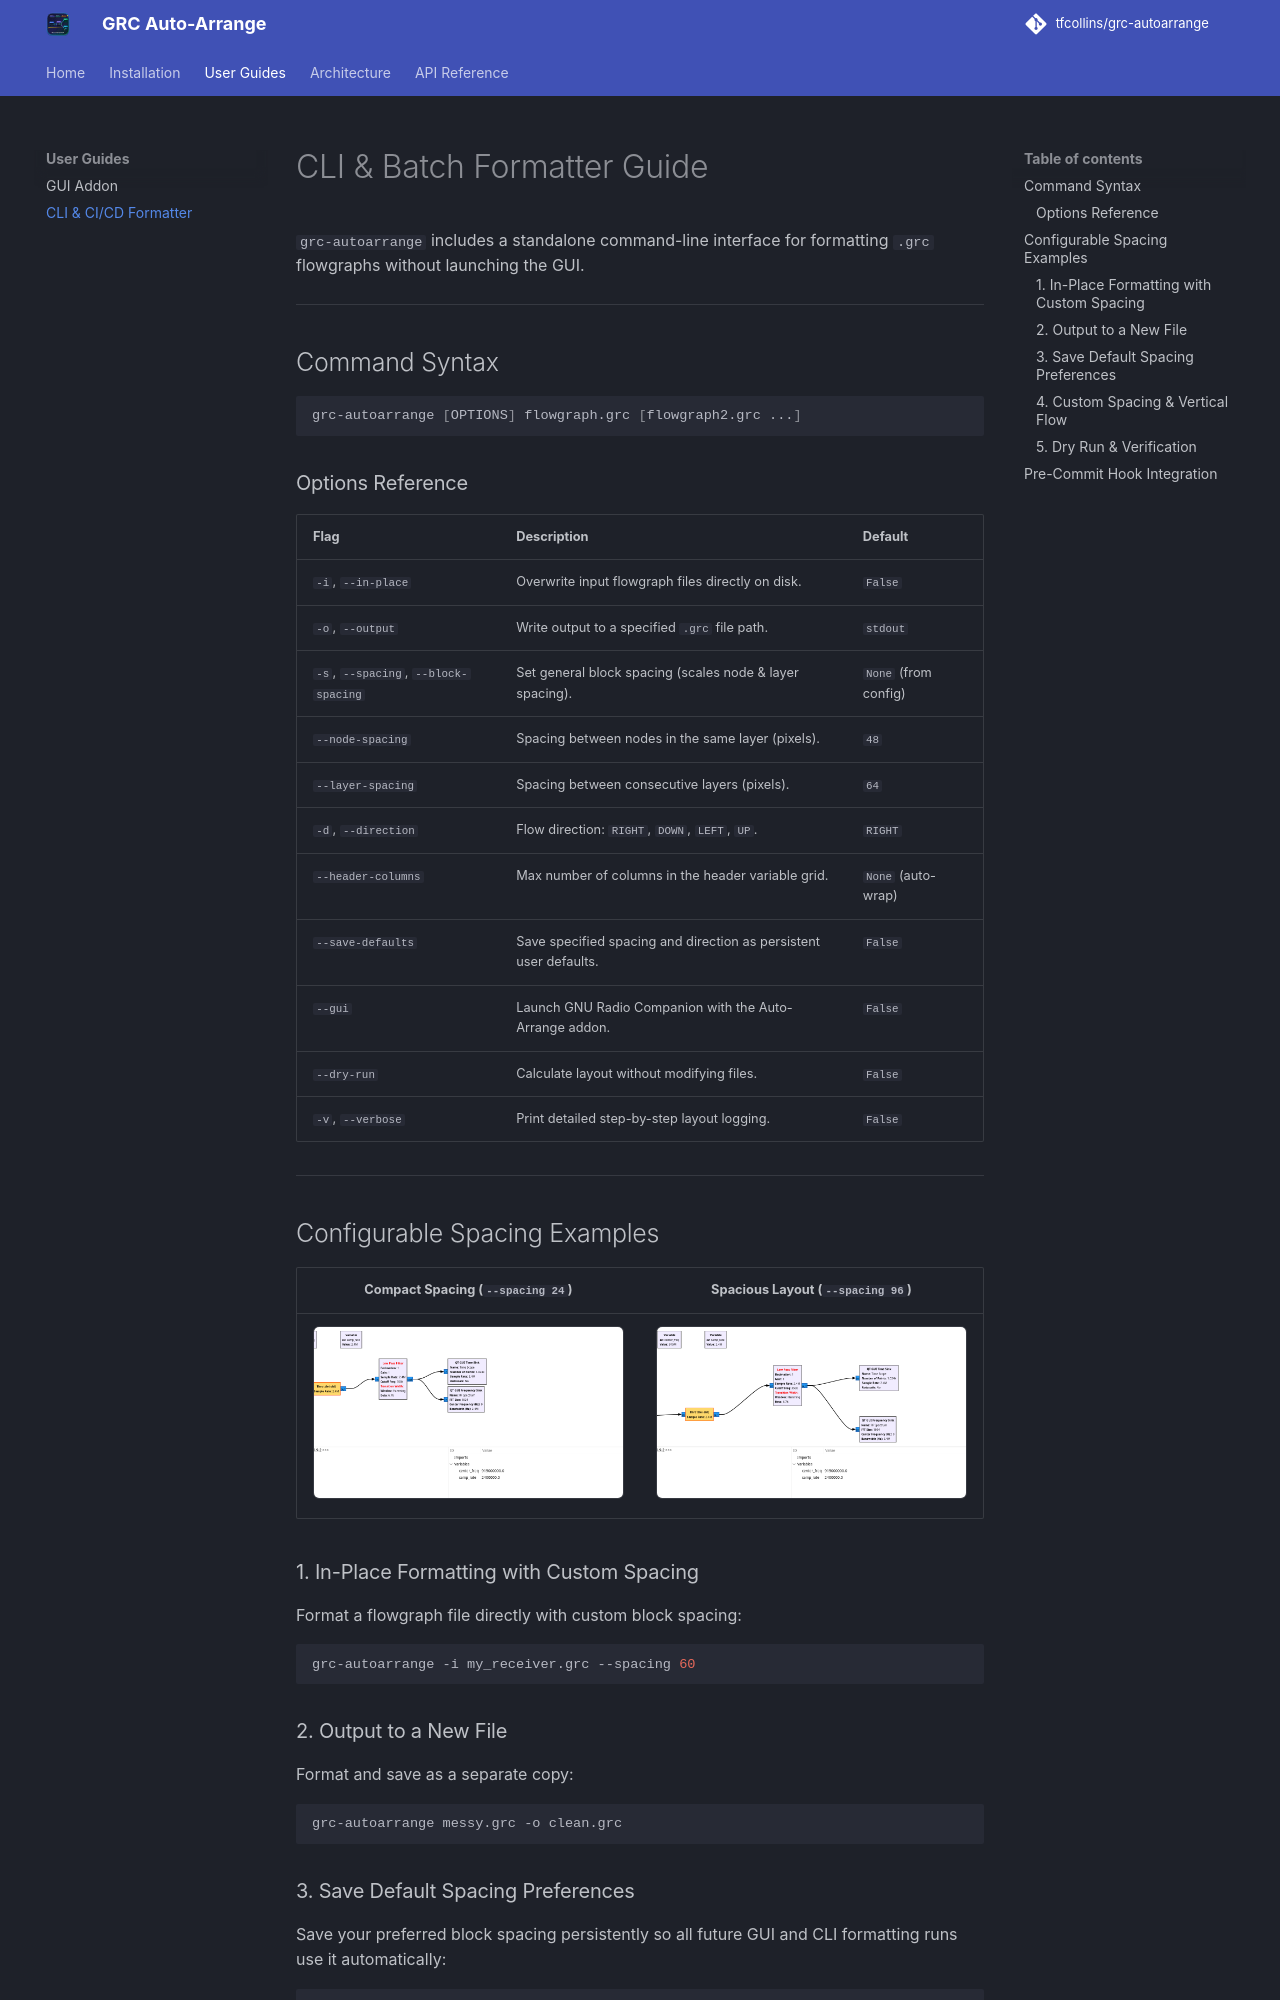

repository: tfcollins/grc-autoarrange · page: cli_guide/index.html · generator: mkdocs

# CLI & Batch Formatter Guide

`grc-autoarrange` includes a standalone command-line interface for formatting `.grc` flowgraphs without launching the GUI.

---

## Command Syntax

```bash
grc-autoarrange [OPTIONS] flowgraph.grc [flowgraph2.grc ...]
```

### Options Reference

| Flag | Description | Default |
| :--- | :--- | :--- |
| `-i`, `--in-place` | Overwrite input flowgraph files directly on disk. | `False` |
| `-o`, `--output` | Write output to a specified `.grc` file path. | `stdout` |
| `-s`, `--spacing`, `--block-spacing` | Set general block spacing (scales node & layer spacing). | `None` (from config) |
| `--node-spacing` | Spacing between nodes in the same layer (pixels). | `48` |
| `--layer-spacing` | Spacing between consecutive layers (pixels). | `64` |
| `-d`, `--direction` | Flow direction: `RIGHT`, `DOWN`, `LEFT`, `UP`. | `RIGHT` |
| `--header-columns` | Max number of columns in the header variable grid. | `None` (auto-wrap) |
| `--save-defaults` | Save specified spacing and direction as persistent user defaults. | `False` |
| `--gui` | Launch GNU Radio Companion with the Auto-Arrange addon. | `False` |
| `--dry-run` | Calculate layout without modifying files. | `False` |
| `-v`, `--verbose` | Print detailed step-by-step layout logging. | `False` |

---

## Configurable Spacing Examples

| Compact Spacing (`--spacing 24`) | Spacious Layout (`--spacing 96`) |
| :---: | :---: |
| ![Compact](assets/grc_spacing_compact.png){ width="460" style="border-radius: 6px; border: 1px solid var(--md-default-fg-color--lightest);" } | ![Spacious](assets/grc_spacing_spacious.png){ width="460" style="border-radius: 6px; border: 1px solid var(--md-default-fg-color--lightest);" } |

### 1. In-Place Formatting with Custom Spacing
Format a flowgraph file directly with custom block spacing:
```bash
grc-autoarrange -i my_receiver.grc --spacing 60
```

### 2. Output to a New File
Format and save as a separate copy:
```bash
grc-autoarrange messy.grc -o clean.grc
```
